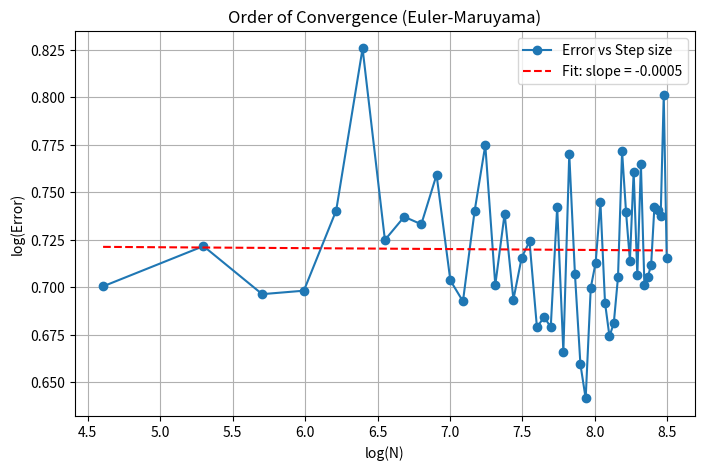

Recreate this plot in Python.
import numpy as np
import matplotlib.pyplot as plt

# Parameters
X0 = 1.0  # Initial value
T = 1  # Final time
M = 1000  # Number of paths for Monte Carlo
steps_list = [i for i in range(100, 5000, 100)]  # Different step sizes: [16, 32, ..., 1024]


# Closed-form solution for X_t
def exact_solution(X0, T, W_T):
    return (np.sqrt(X0) + W_T - T / 2) ** 2


# Euler-Maruyama method
def euler_maruyama(X0, T, N, M):
    dt = T / N
    X_approx = np.zeros((M, N + 1))
    X_approx[:, 0] = X0

    dW = np.random.normal(0, np.sqrt(dt), (M, N))

    for i in range(1, N + 1):
        X_prev = X_approx[:, i - 1]
        X_prev[X_prev < 0] = 0  # Ensure sqrt(X_prev) is real
        X_approx[:, i] = X_prev + dt + 2 * np.sqrt(X_prev) * dW[:, i - 1]

    return X_approx[:, -1]  # Return X_T for all paths


# Compute errors for different step sizes
errors = []
for N in steps_list:
    # Simulate exact solution
    W_T = np.random.normal(0, np.sqrt(T), M)
    X_true = exact_solution(X0, T, W_T)

    # Simulate approximation
    X_approx = euler_maruyama(X0, T, N, M)

    # Compute mean absolute error
    error = np.mean(np.abs(X_true - X_approx))
    errors.append(error)

# Fit a line to log-log data to find the order of convergence
log_steps = np.log(np.array(steps_list))
log_errors = np.log(np.array(errors))
coefficients = np.polyfit(log_steps, log_errors, 1)
print(coefficients)
order = -coefficients[0]

print(f"Estimated order of convergence: {order:.4f}")

# Plot log-log
plt.figure(figsize=(8, 5))
plt.plot(log_steps, log_errors, 'o-', label='Error vs Step size')
plt.plot(log_steps, coefficients[1] + coefficients[0] * log_steps, 'r--',
         label=f'Fit: slope = {-order:.4f}')
plt.xlabel('log(N)')
plt.ylabel('log(Error)')
plt.title('Order of Convergence (Euler-Maruyama)')
plt.legend()
plt.grid()
plt.show()

module_tree_str = """
Wav2Vec2PreTrainedModel
Wav2Vec2ForPreTraining
  ├-Wav2Vec2GumbelVectorQuantizer
  └-Wav2Vec2Model
      ├-Wav2Vec2FeatureEncoder
      │   ├-Wav2Vec2NoLayerNormConvLayer
      │   ├-Wav2Vec2LayerNormConvLayer
      │   └-Wav2Vec2GroupNormConvLayer
      ├-Wav2Vec2FeatureProjection
      └-Wav2Vec2Encoder
          ├-Wav2Vec2PositionalConvEmbedding
          └-Wav2Vec2EncoderLayer
              ├-Wav2Vec2Attention
              └-Wav2Vec2FeedForward
"""
